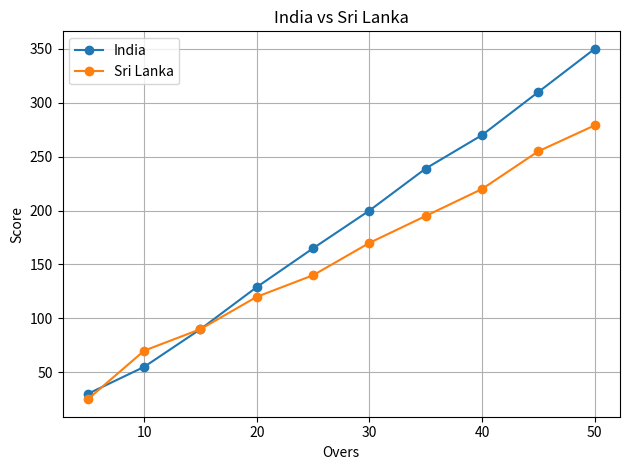

Here is the Python script that generated this plot:
import matplotlib.pyplot as plt

overs = list(range(5, 51, 5))
india_score = [30, 55, 90, 129, 165, 200, 239, 270, 310, 350]
sri_lanka_score = [25, 70, 90, 120, 140, 170, 195, 220, 255, 279]

plt.plot(overs, india_score, marker="o", label="India")
plt.plot(overs, sri_lanka_score, marker="o", label="Sri Lanka")
plt.title("India vs Sri Lanka")
plt.xlabel("Overs")
plt.ylabel("Score")
plt.legend()
plt.grid(True)
plt.tight_layout()
plt.show()
